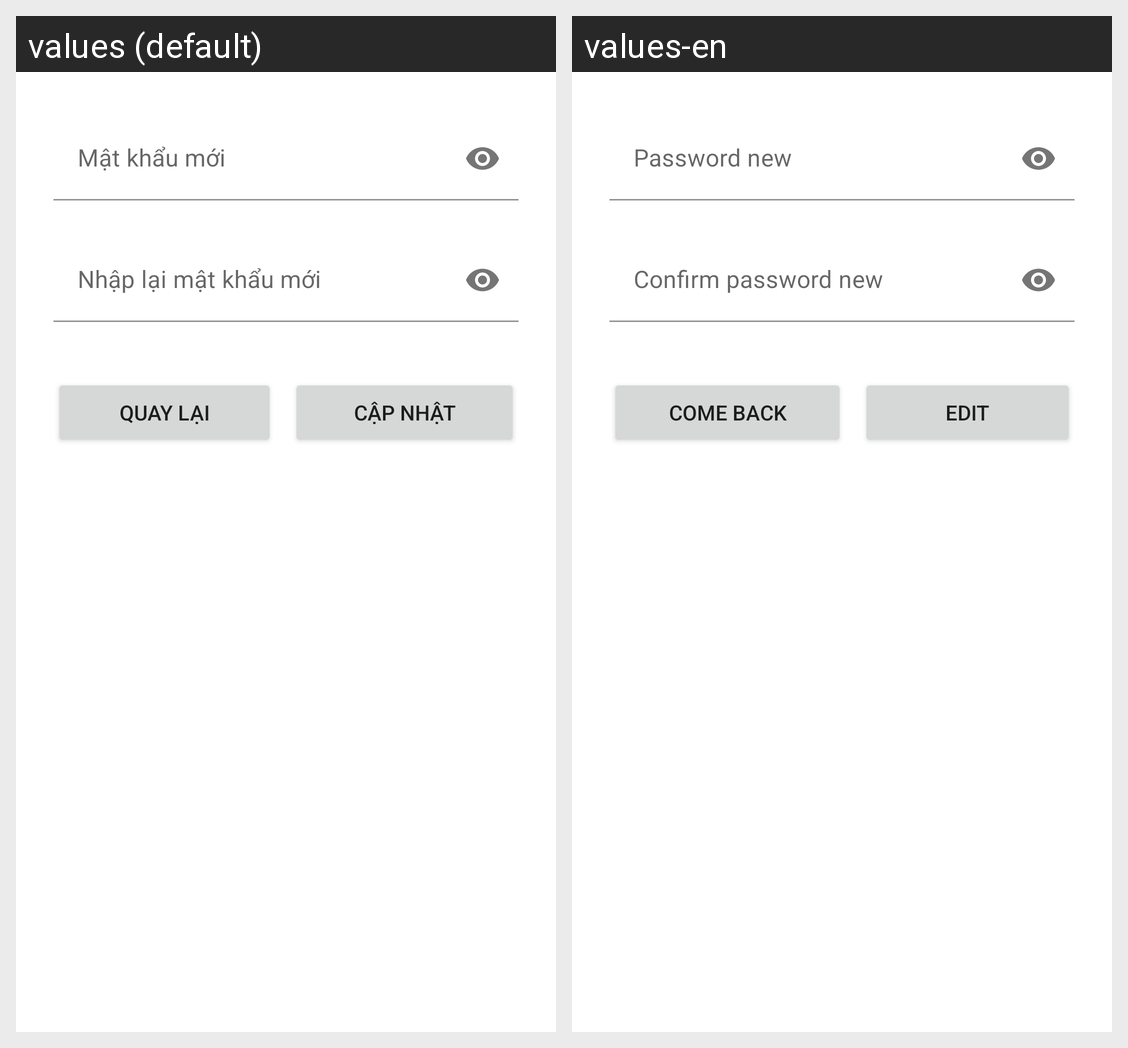

For this localized Android screen grid, give each drawn string resource with its value in every locale shown.
Android screen res/layout/activity_forgot_password.xml rendered under 2 locales, left to right: values (default), values-en. Device: Nexus 5 (rendered at 1080×1920; each locale shown at half size, 540×960, under a caption strip naming it); theme Theme.ProjectSemIV.
Strings drawn on this screen, with the default value and each locale's value (text and hints the layout hard-codes, and strings that could not be matched under every locale, appear in the picture but are not listed):

password_new
  values: Mật khẩu mới
  values-en: Password new

confirm_password_new
  values: Nhập lại mật khẩu mới
  values-en: Confirm password new

comeback
  values: Quay lại
  values-en: Come back

edit
  values: Cập Nhật
  values-en: Edit
